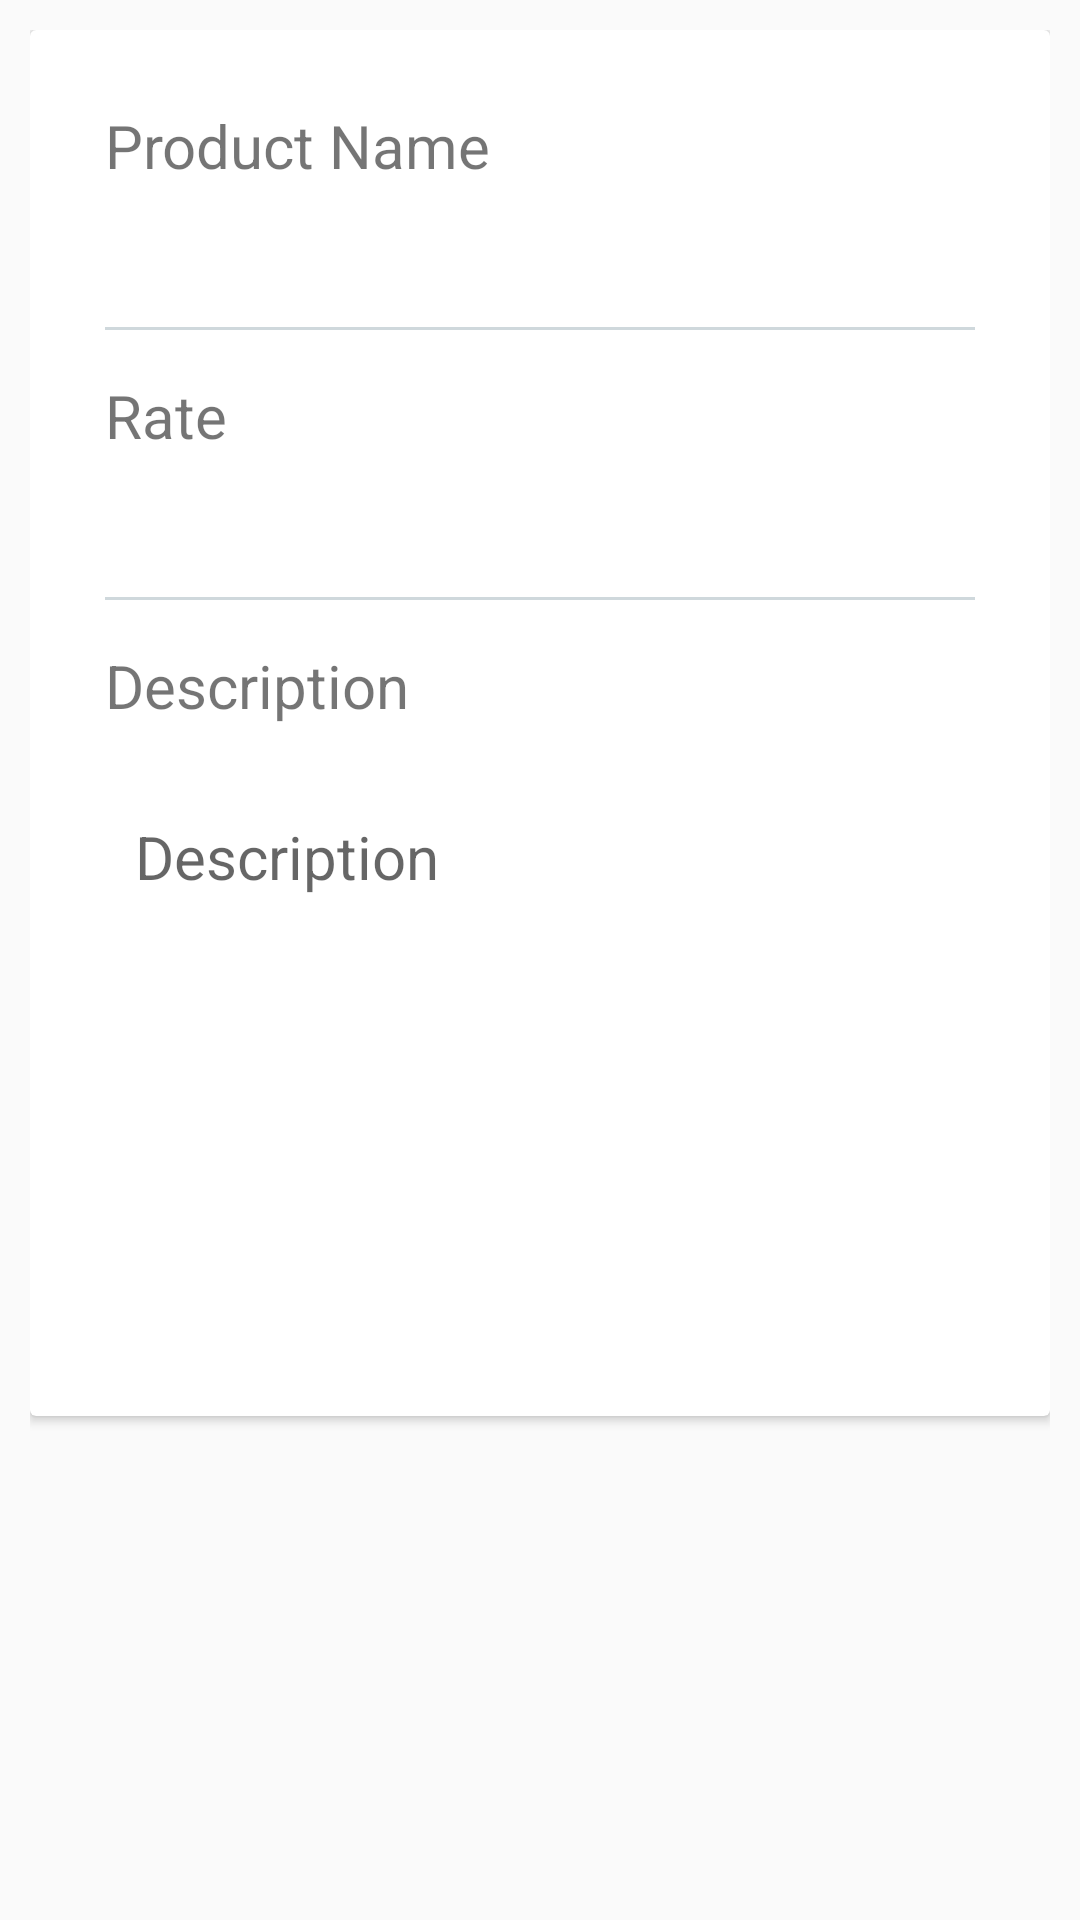

Layout XML and referenced resources for this Android screen:
<!-- AndroidManifest.xml: application theme AppTheme -->
<!-- res/layout/displayproduct.xml -->
<?xml version="1.0" encoding="utf-8"?>
<LinearLayout xmlns:android="http://schemas.android.com/apk/res/android"
    android:orientation="vertical"
    android:padding="10dp"
    android:layout_width="match_parent"
    android:layout_height="match_parent">
    <android.support.v7.widget.CardView
        android:layout_width="match_parent"
        android:layout_height="wrap_content">
        <LinearLayout
            android:layout_width="match_parent"
            android:layout_height="match_parent"
            android:paddingLeft="15dp"
            android:paddingRight="15dp"
            android:paddingTop="15dp"
            android:layout_margin="10dp"
            android:orientation="vertical">
                <TextView
                    android:layout_width="match_parent"
                    android:layout_height="wrap_content"
                    android:text="Product Name"
                    android:textColor="@color/primary_color"
                    android:background="?attr/selectableItemBackground"
                    android:textSize="20sp"
                    />
            <TextView
                android:layout_width="match_parent"
                android:layout_height="wrap_content"
                android:padding="10dp"
                android:background="?attr/selectableItemBackground"
                android:id="@+id/product_name"
                android:textColor="@color/blue_dark_grey"
                android:textSize="20sp"
                />
            <View
                android:layout_width="fill_parent"
                android:layout_height="1dp"
                android:padding="1dp"
                android:background="@color/Blue_Grey"/>
            <TextView
                android:layout_width="match_parent"
                android:layout_height="wrap_content"
                android:layout_marginTop="15dp"
                android:textColor="@color/primary_color"
                android:text="Rate"
                android:textSize="20sp"
                />
            <TextView
                android:layout_width="match_parent"
                android:layout_height="wrap_content"
                android:id="@+id/rate"
                android:textColor="@color/blue_dark_grey"
                android:padding="10dp"
                android:textSize="20sp"
                />
            <View
                android:layout_width="fill_parent"
                android:layout_height="1dp"
                android:padding="1dp"
                android:background="@color/Blue_Grey"/>
            <TextView
                android:layout_width="match_parent"
                android:layout_height="wrap_content"
                android:layout_marginTop="15dp"
                android:textColor="@color/primary_color"
                android:text="Description"
                android:textSize="20sp"
                />
            <TextView
                android:layout_width="match_parent"
                android:layout_height="200dp"
                android:padding="10dp"
                android:layout_marginTop="20dp"
                android:id="@+id/description"
                android:hint="Description"


                android:textColor="@color/blue_dark_grey"
                android:textSize="20sp"
                />

            </LinearLayout>
            </android.support.v7.widget.CardView>

</LinearLayout>
<!-- resources referenced by this layout -->
<resources>
  <color name="Blue_Grey">#cfd8dc</color>
  <color name="blue_dark_grey">#455a64</color>
  <style name="AppTheme" parent="Theme.AppCompat.Light.DarkActionBar">
          
          <item name="colorPrimary">@color/colorPrimary</item>
          <item name="colorPrimaryDark">@color/colorPrimaryDark</item>
          <item name="colorAccent">@color/colorAccent</item>
      </style>
  <color name="colorPrimary">#4999d3</color>
  <color name="colorPrimaryDark">#0361a5</color>
  <color name="colorAccent">#FF4081</color>
</resources>
